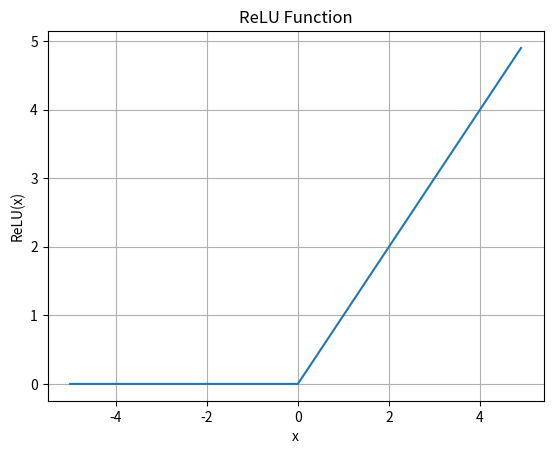

The matplotlib source for this figure:
import numpy as np
import matplotlib.pyplot as plt

# ReLU 함수 정의
def relu(x):
    return np.maximum(0, x)

# x 값 생성
x = np.arange(-5.0, 5.0, 0.1)

# ReLU 함수의 값 계산
y_relu = relu(x)

# 그래프 그리기
plt.plot(x, y_relu, label='ReLU', linestyle='-')
plt.title('ReLU Function')
plt.xlabel('x')
plt.ylabel('ReLU(x)')
plt.grid(True)
plt.show()
